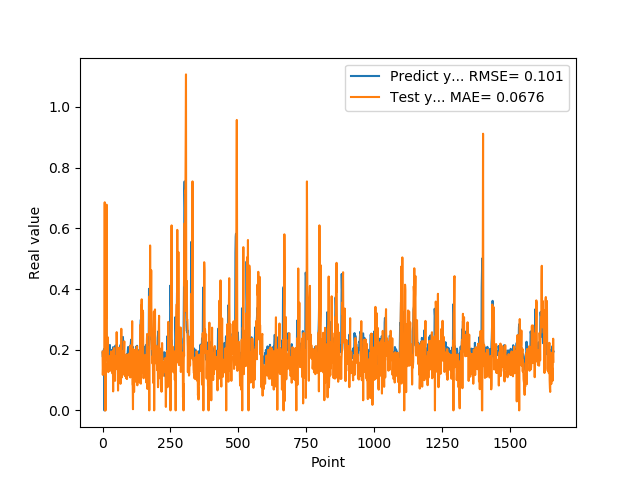

The table this chart was drawn from, first rows:
1.905867606399999914e-01, 1.936747042876337532e-01
1.769561022520000082e-01, 1.170909646023241546e-01
1.810430586339999981e-01, 1.434639232729284508e-01
1.955727785830000398e-01, 1.417680552537881611e-01
1.954265981910000005e-01, 1.650611273342667273e-01
2.004670947789999880e-01, 1.701820640436955412e-01
2.029463946819999587e-01, 1.687358910145589086e-01
0.000000000000000000e+00, 1.813877518680090950e-01
1.862521618600000151e-01, 6.857244893721948786e-01
1.862153261900000301e-01, 0.000000000000000000e+00
4.038094580169999670e-01, 1.539006108617890778e-01
4.118085205549999461e-01, 0.000000000000000000e+00
3.743042349819999948e-01, 1.323016564435601505e-01
3.571429848669999685e-01, 3.597548735745286219e-01
2.572054266930000055e-01, 3.035350588755168499e-01
2.409307956699999753e-01, 6.778343925670159420e-01
2.253161966800000249e-01, 2.124143961514488033e-01
1.935185044999999937e-01, 1.905671615911181949e-01
1.787700653079999924e-01, 2.296082187063363811e-01
1.622045934200000150e-01, 2.413588008352386127e-01
1.761920750140000269e-01, 1.585395694343918471e-01
1.883655935530000325e-01, 1.261026210142682236e-01
1.861467957499999548e-01, 1.313792831489124513e-01
1.954913884399999968e-01, 1.546318449144508667e-01
1.954011768099999935e-01, 1.565789845697752869e-01
1.660518944260000185e-01, 1.786887390552272248e-01
1.907722949980000249e-01, 1.561624912933616827e-01
2.156041562559999625e-01, 1.299732855163760192e-01
1.898660957809999716e-01, 1.629927031145431693e-01
1.770474612709999895e-01, 1.625814316548279959e-01
2.001174986360000074e-01, 1.557044704461965634e-01
1.948629021640000125e-01, 1.943603030560995260e-01
1.922753006219999894e-01, 1.588590075542781754e-01
1.779100298880000042e-01, 1.690902237495544580e-01
1.810636967419999854e-01, 1.894772630226061183e-01
1.680064052340000114e-01, 1.396415164126007802e-01
1.635809391740000174e-01, 1.221723728490648614e-01
1.706920862200000111e-01, 1.284044701984211057e-01
1.916799396280000345e-01, 1.630320789767799594e-01
2.085516005749999957e-01, 6.256320740048766649e-02
2.058236002919999752e-01, 1.976749278735104587e-01
1.828240007160000513e-01, 1.944689818856111529e-01
1.857409924269999846e-01, 2.055614450921925684e-01
1.775099337099999841e-01, 1.475685909192110956e-01
1.752161234619999952e-01, 1.484933876165719646e-01
1.971126049759999999e-01, 1.512083444762271911e-01
1.845117062330000057e-01, 9.750664626727136020e-02
1.984785944219999987e-01, 1.793470270711150227e-01
2.143009155989999692e-01, 1.577961639311397102e-01
1.841159015890000139e-01, 1.555513030042393052e-01
2.104043960570000094e-01, 1.682941462258430720e-01
2.032361328599999739e-01, 1.358783983749592139e-01
2.088565975429999833e-01, 2.578913419910564553e-01
1.960448026660000231e-01, 1.823081813948105867e-01
1.900728046889999523e-01, 1.527977387600479575e-01
1.658952832220000062e-01, 1.646997077939376108e-01
1.872539073229999851e-01, 2.072423186261594663e-01
1.852532625200000171e-01, 6.541911231130274895e-02
1.799222826959999966e-01, 1.428911025126003709e-01
2.012764066460000223e-01, 1.797699001234076277e-01
1.978618204589999985e-01, 1.649246976106501505e-01
... 1,599 more rows
